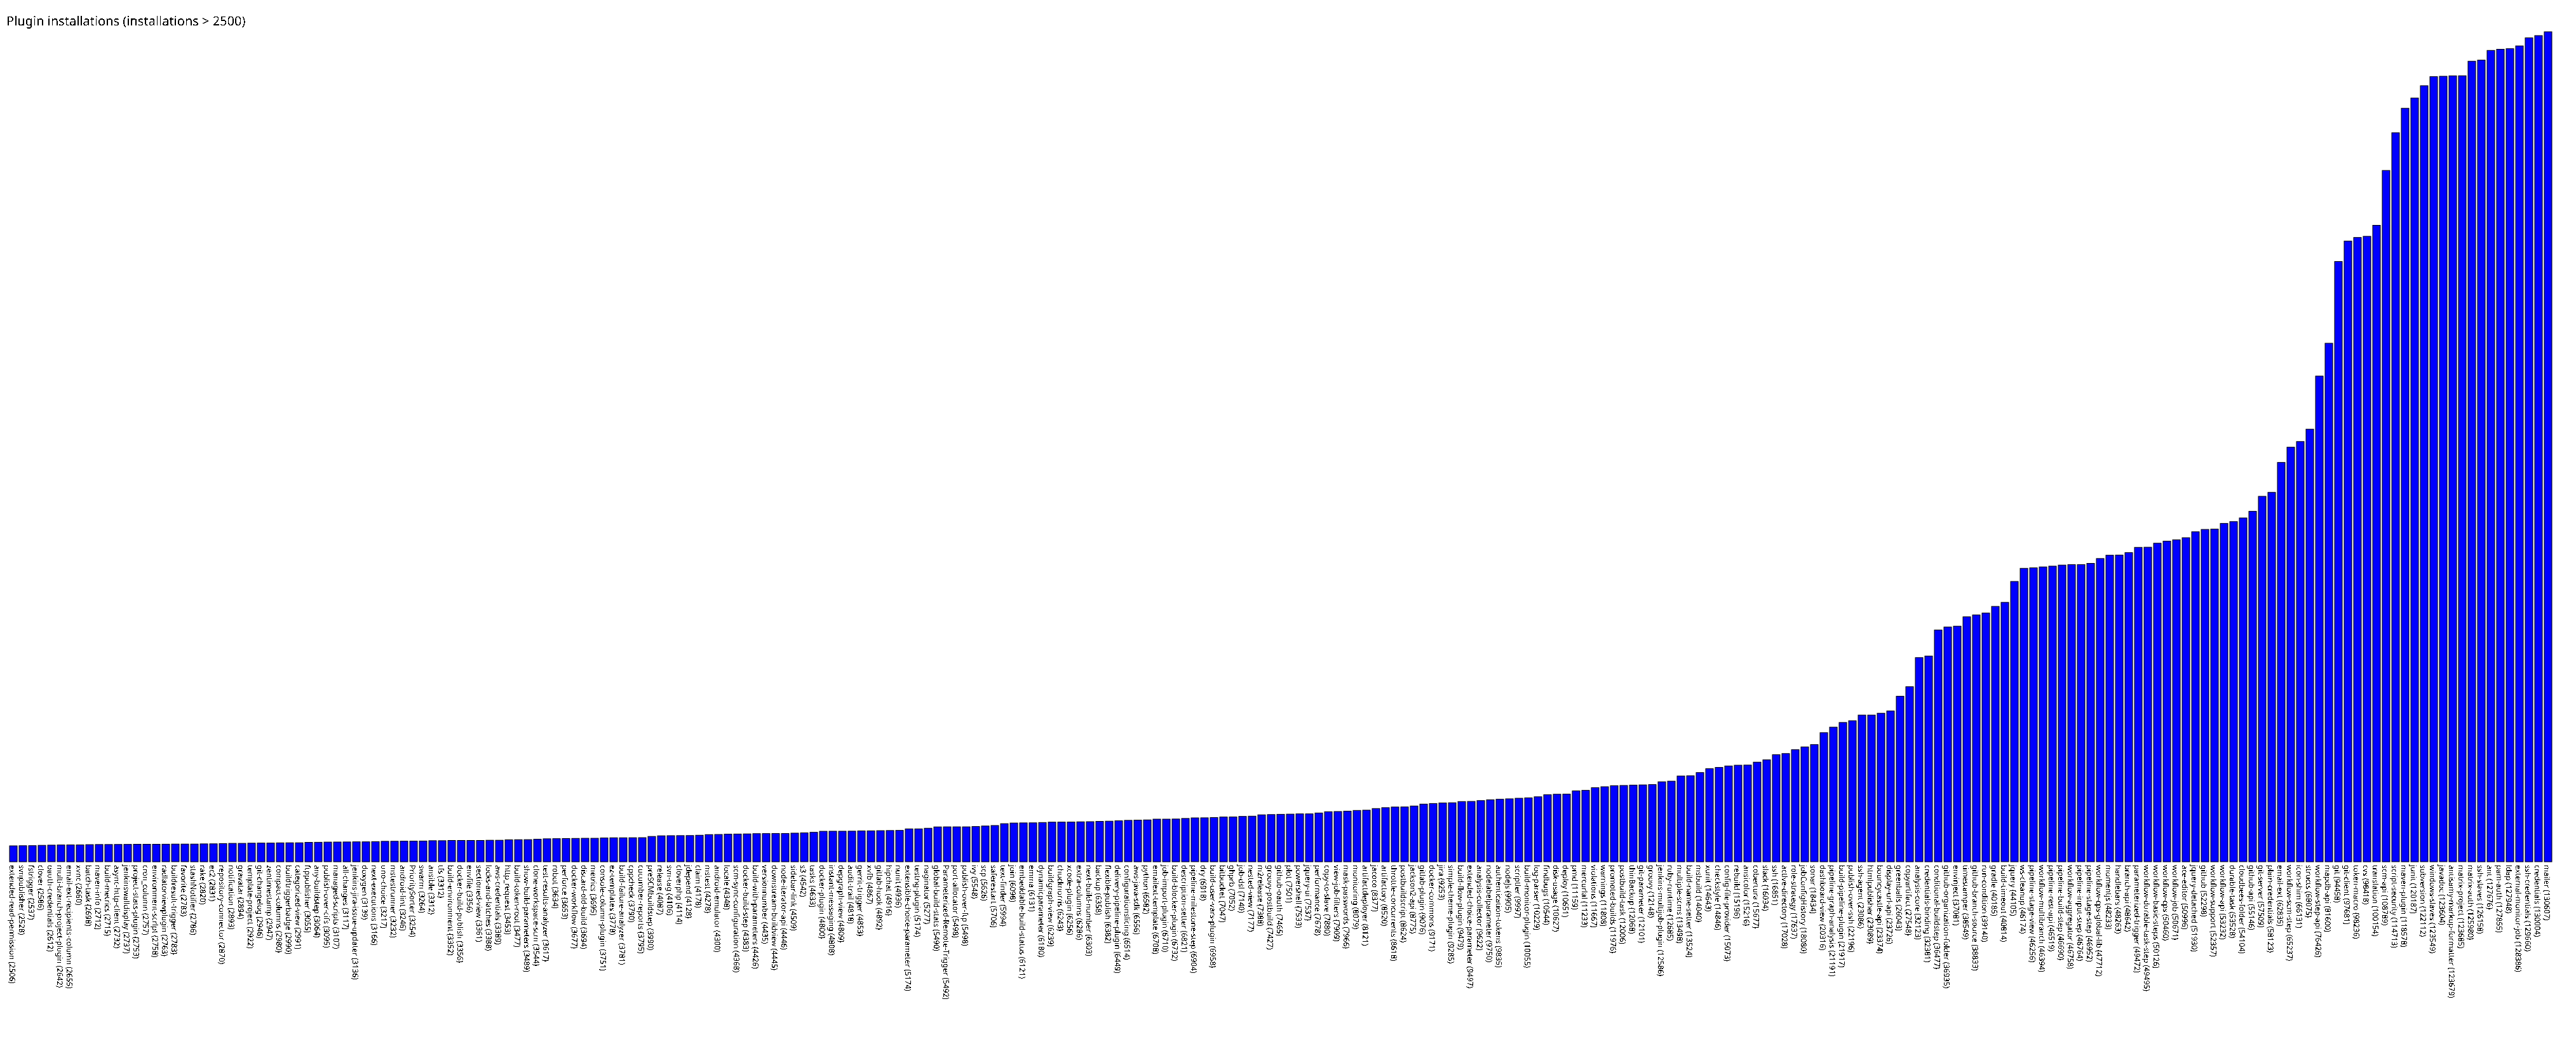

The data file committed next to this chart (first rows):
extended-read-permission, 2506
svnpublisher, 2528
fstrigger, 2537
clover, 2586
oauth-credentials, 2612
multi-branch-project-plugin, 2642
email-ext-recipients-column, 2655
xvnc, 2660
batch-task, 2698
maven-info, 2712
build-metrics, 2715
async-http-client, 2732
jenkinswalldisplay, 2737
project-stats-plugin, 2753
cron_column, 2757
environment-script, 2758
radiatorviewplugin, 2763
buildresult-trigger, 2783
favorite, 2783
stashNotifier, 2786
rake, 2820
ec2, 2831
repository-connector, 2870
notification, 2893
gravatar, 2894
template-project, 2922
git-changelog, 2946
zentimestamp, 2947
compact-columns, 2980
buildtriggerbadge, 2990
categorized-view, 2991
ftppublisher, 3055
any-buildstep, 3064
publish-over-cifs, 3095
managed-scripts, 3107
all-changes, 3117
jenkins-jira-issue-updater, 3136
doxygen, 3139
next-executions, 3166
uno-choice, 3217
mstestrunner, 3232
android-lint, 3246
PrioritySorter, 3254
swarm, 3264
ansible, 3312
tfs, 3312
build-environment, 3352
docker-build-publish, 3356
envfile, 3356
sectioned-view, 3361
locks-and-latches, 3388
aws-credentials, 3389
http_request, 3453
build-token-root, 3477
show-build-parameters, 3489
clone-workspace-scm, 3544
test-results-analyzer, 3617
robot, 3634
perforce, 3653
docker-workflow, 3677
discard-old-build, 3694
... 206 more rows
